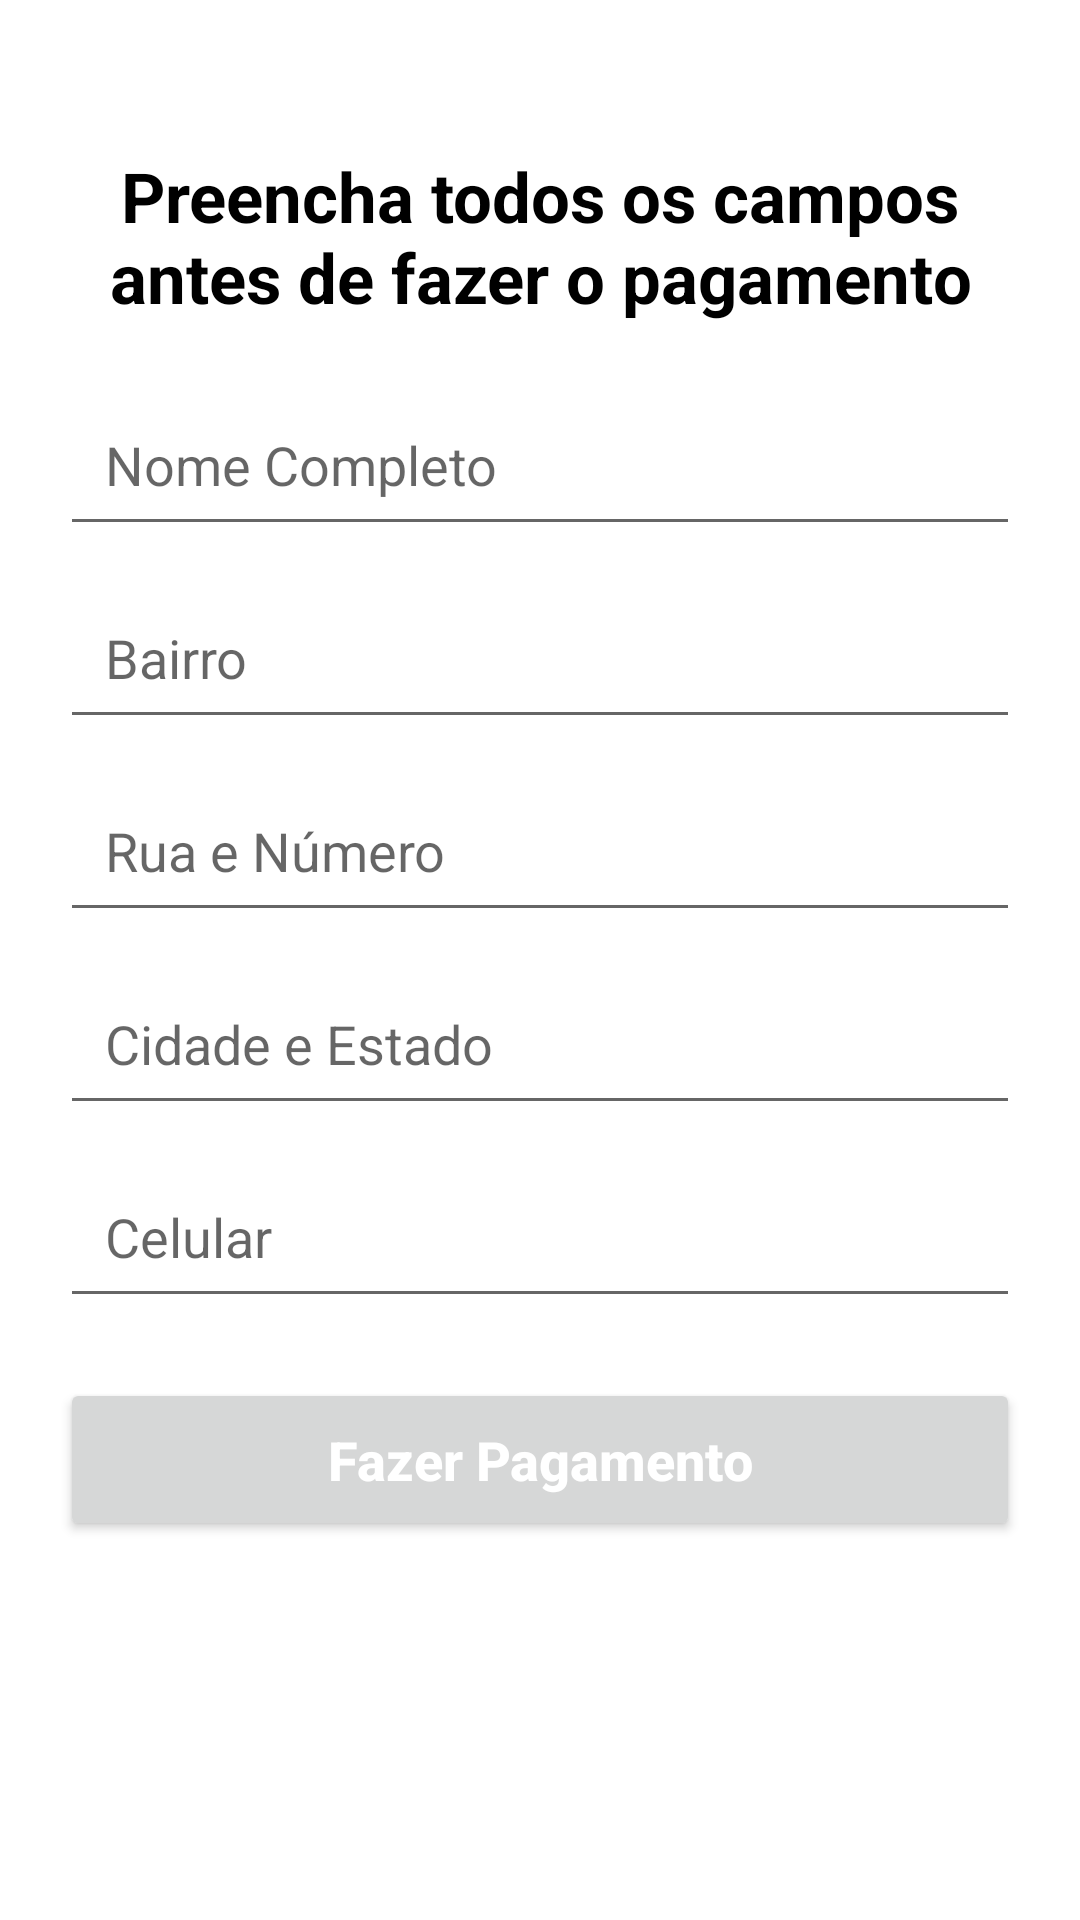

Android layout source for this screen:
<!-- AndroidManifest.xml: application theme Theme.LojaVirtual -->
<!-- res/layout/activity_pagamento.xml -->
<?xml version="1.0" encoding="utf-8"?>
<LinearLayout xmlns:android="http://schemas.android.com/apk/res/android"
    xmlns:tools="http://schemas.android.com/tools"
    android:layout_width="match_parent"
    android:layout_height="match_parent"
    xmlns:app="http://schemas.android.com/apk/res-auto"
    android:orientation="vertical"
    android:id="@+id/container"
    tools:context=".activities.Pagamento.Pagamento">

    <TextView
        android:layout_width="match_parent"
        android:layout_height="wrap_content"
        android:text="@string/titulo_tela_pagamento"
        android:textSize="23sp"
        android:textColor="@color/black"
        android:textStyle="bold"
        android:gravity="center"
        android:layout_marginTop="50dp"
        android:layout_marginStart="20dp"
        android:layout_marginEnd="20dp"/>

    <EditText
        android:id="@+id/edit_nomeCompleto"
        android:layout_width="match_parent"
        android:layout_height="wrap_content"
        android:hint="@string/hint_nome_completo"
        android:padding="15dp"
        android:maxLines="1"
        android:inputType="text"
        android:layout_marginTop="20dp"
        android:layout_marginStart="20dp"
        android:layout_marginEnd="20dp"/>

    <EditText
        android:id="@+id/edit_bairro"
        android:layout_width="match_parent"
        android:layout_height="wrap_content"
        android:hint="@string/hint_bairro"
        android:padding="15dp"
        android:maxLines="1"
        android:inputType="text"
        android:layout_marginTop="10dp"
        android:layout_marginStart="20dp"
        android:layout_marginEnd="20dp"/>

    <EditText
        android:id="@+id/edit_rua_numero"
        android:layout_width="match_parent"
        android:layout_height="wrap_content"
        android:hint="@string/hint_rua_numero"
        android:padding="15dp"
        android:maxLines="1"
        android:inputType="text"
        android:layout_marginTop="10dp"
        android:layout_marginStart="20dp"
        android:layout_marginEnd="20dp"/>

    <EditText
        android:id="@+id/edit_cidade_estado"
        android:layout_width="match_parent"
        android:layout_height="wrap_content"
        android:hint="@string/hint_cidade_estado"
        android:padding="15dp"
        android:maxLines="1"
        android:inputType="text"
        android:layout_marginTop="10dp"
        android:layout_marginStart="20dp"
        android:layout_marginEnd="20dp"/>

    <EditText
        android:id="@+id/edit_celular"
        android:layout_width="match_parent"
        android:layout_height="wrap_content"
        android:hint="@string/hint_celular"
        android:padding="15dp"
        android:maxLength="11"
        android:inputType="number"
        android:layout_marginTop="10dp"
        android:layout_marginStart="20dp"
        android:layout_marginEnd="20dp"/>

    <Button
        android:id="@+id/bt_fazerPagamento"
        android:layout_width="match_parent"
        android:layout_height="wrap_content"
        android:text="@string/texto_botao_fazer_pagamento"
        android:textSize="18sp"
        android:textColor="@color/white"
        android:textStyle="bold"
        android:textAllCaps="false"
        android:padding="15dp"
        android:layout_margin="20dp"/>

    <LinearLayout
        android:layout_width="match_parent"
        android:layout_height="wrap_content"
        android:gravity="center"
        android:layout_marginTop="130dp"
        android:orientation="horizontal"
        app:layout_constraintBottom_toBottomOf="parent"
        app:layout_constraintEnd_toEndOf="parent"
        app:layout_constraintHorizontal_bias="0.5"
        app:layout_constraintStart_toStartOf="parent">


        <TextView
            android:layout_width="wrap_content"
            android:layout_height="wrap_content"
            android:text="@string/txt_finalizou_pagamento"
            android:textColor="@color/gray" />

        <TextView
            android:id="@+id/btn_voltaPagamento"
            android:layout_width="wrap_content"
            android:layout_height="wrap_content"
            android:layout_marginStart="16dp"
            android:paddingVertical="16dp"
            android:text="Voltar"
            android:textColor="@color/dark_blue"
            android:textStyle="bold" />


    </LinearLayout>

</LinearLayout>
<!-- resources referenced by this layout -->
<resources>
  <color name="black">#FF000000</color>
  <color name="dark_blue">#3F51B5</color>
  <color name="white">#FFFFFFFF</color>
  <string name="hint_bairro">Bairro</string>
  <string name="hint_celular">Celular</string>
  <string name="hint_cidade_estado">Cidade e Estado</string>
  <string name="hint_nome_completo">Nome Completo</string>
  <string name="hint_rua_numero">Rua e Número</string>
  <string name="texto_botao_fazer_pagamento">Fazer Pagamento</string>
  <string name="titulo_tela_pagamento">Preencha todos os campos antes de fazer o pagamento</string>
  <string name="txt_finalizou_pagamento">Finalizou Pagamento?</string>
  <style name="Theme.LojaVirtual" parent="Theme.MaterialComponents.DayNight.DarkActionBar">
          
          <item name="colorPrimary">@color/dark_blue</item>
          <item name="colorPrimaryVariant">@color/black</item>
          <item name="colorOnPrimary">@color/white</item>
          
          <item name="colorSecondary">@color/teal_200</item>
          <item name="colorSecondaryVariant">@color/teal_700</item>
          <item name="colorOnSecondary">@color/black</item>
          
          <item name="android:statusBarColor" tools:targetApi="l">?attr/colorPrimaryVariant</item>
          
      </style>
  <color name="teal_200">#FF03DAC5</color>
  <color name="teal_700">#FF018786</color>
</resources>
